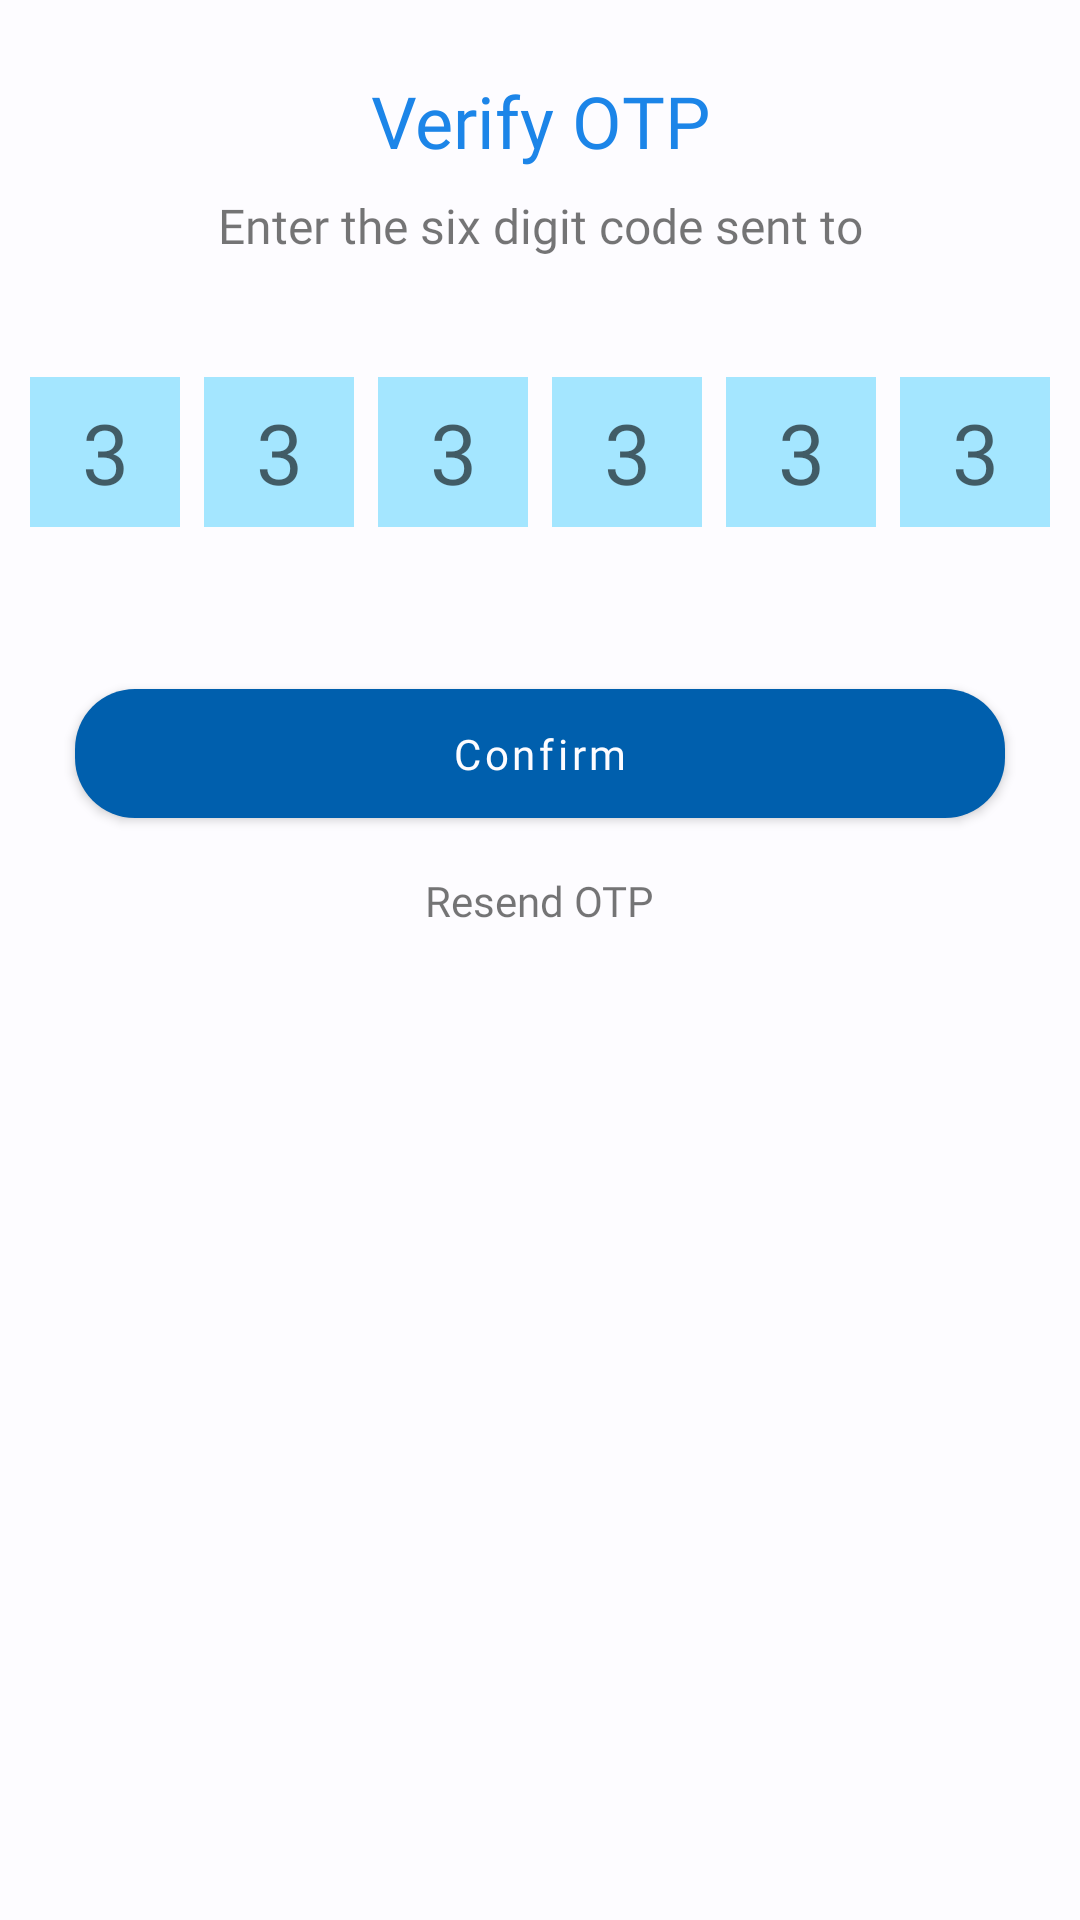

Layout XML and referenced resources for this Android screen:
<!-- AndroidManifest.xml: application theme Theme.InvoiceApp -->
<!-- res/layout/activity_otpactivity.xml -->
<?xml version="1.0" encoding="utf-8"?>
<androidx.constraintlayout.widget.ConstraintLayout xmlns:android="http://schemas.android.com/apk/res/android"
    xmlns:app="http://schemas.android.com/apk/res-auto"
    xmlns:tools="http://schemas.android.com/tools"
    android:layout_width="match_parent"
    android:layout_height="match_parent"
    tools:context=".activity.OTPActivity">

    <TextView
        android:id="@+id/heading"
        android:layout_width="wrap_content"
        android:layout_height="wrap_content"
        android:layout_marginTop="24dp"
        android:text="@string/verify_otp"

        app:layout_constraintEnd_toEndOf="parent"
        app:layout_constraintStart_toStartOf="parent"
        app:layout_constraintTop_toTopOf="parent"
        android:textColor="@color/seed"
        android:fontFamily="@font/poppins_semibold"
        android:textSize="24sp"/>

    <TextView
        android:id="@+id/subheading"
        android:layout_width="wrap_content"
        android:layout_height="wrap_content"
        android:layout_marginTop="8dp"
        android:text="@string/enter_the_six_digit_code_sent_to"
        android:textSize="16sp"
        app:layout_constraintEnd_toEndOf="parent"
        android:fontFamily="@font/poppins_medium"
        app:layout_constraintStart_toStartOf="parent"
        app:layout_constraintTop_toBottomOf="@+id/heading" />

    <TextView
        android:id="@+id/emailIdView"
        android:layout_width="wrap_content"
        android:layout_height="wrap_content"
        android:layout_marginTop="6dp"
        tools:text="8130905701"
        android:textSize="16sp"
        android:textColor="@color/seed"
        app:layout_constraintEnd_toEndOf="parent"
        android:fontFamily="@font/poppins_semibold"
        app:layout_constraintStart_toStartOf="parent"
        app:layout_constraintTop_toBottomOf="@+id/subheading" />

    <LinearLayout
        android:id="@+id/otp_layout"
        android:layout_width="match_parent"
        android:layout_height="wrap_content"
        android:orientation="horizontal"
        android:gravity="center_horizontal"
        app:layout_constraintEnd_toEndOf="parent"
        app:layout_constraintStart_toStartOf="parent"
        app:layout_constraintTop_toBottomOf="@+id/emailIdView"
        android:layout_marginVertical="12dp">

        <EditText
            android:id="@+id/otp_et1"
            android:layout_width="50dp"
            android:maxLines="1"
            android:maxLength="1"
            android:hint="@string/hint_3"
            android:inputType="number"
            android:textAlignment="center"
            android:textSize="28sp"
            android:fontFamily="@font/poppins_medium"
            android:textColor="#000000"
            android:layout_marginHorizontal="4dp"
            android:layout_height="50dp"
            android:background="@drawable/otp_et_bg"
            />
        <EditText
            android:id="@+id/otp_et2"
            android:layout_width="50dp"
            android:layout_height="50dp"
            android:maxLines="1"
            android:maxLength="1"
            android:hint="@string/hint_3"
            android:inputType="number"
            android:textAlignment="center"
            android:textSize="28sp"
            android:fontFamily="@font/poppins_medium"
            android:textColor="#000000"
            android:layout_marginHorizontal="4dp"
            android:background="@drawable/otp_et_bg"
            />
        <EditText
            android:id="@+id/otp_et3"
            android:layout_width="50dp"
            android:layout_height="50dp"
            android:maxLines="1"
            android:maxLength="1"
            android:hint="@string/hint_3"
            android:inputType="number"
            android:textAlignment="center"
            android:textSize="28sp"
            android:fontFamily="@font/poppins_medium"
            android:textColor="#000000"
            android:layout_marginHorizontal="4dp"
            android:background="@drawable/otp_et_bg"
            />
        <EditText
            android:id="@+id/otp_et4"
            android:layout_width="50dp"
            android:layout_height="50dp"
            android:maxLines="1"
            android:maxLength="1"
            android:hint="@string/hint_3"
            android:inputType="number"
            android:textAlignment="center"
            android:textSize="28sp"
            android:fontFamily="@font/poppins_medium"
            android:textColor="#000000"
            android:layout_marginHorizontal="4dp"
            android:background="@drawable/otp_et_bg"
            />
        <EditText
            android:id="@+id/otp_et5"
            android:layout_width="50dp"
            android:layout_height="50dp"
            android:maxLines="1"
            android:maxLength="1"
            android:hint="@string/hint_3"
            android:inputType="number"
            android:textAlignment="center"
            android:textSize="28sp"
            android:fontFamily="@font/poppins_medium"
            android:textColor="#000000"
            android:layout_marginHorizontal="4dp"
            android:background="@drawable/otp_et_bg"
            />
        <EditText
            android:id="@+id/otp_et6"
            android:layout_width="50dp"
            android:layout_height="50dp"
            android:maxLines="1"
            android:maxLength="1"
            android:hint="@string/hint_3"
            android:inputType="number"
            android:textAlignment="center"
            android:textSize="28sp"
            android:fontFamily="@font/poppins_medium"
            android:textColor="#000000"
            android:layout_marginHorizontal="4dp"
            android:background="@drawable/otp_et_bg"
            />

    </LinearLayout>

    <com.google.android.material.button.MaterialButton
        android:id="@+id/confirm_btn"
        android:layout_width="310dp"
        android:layout_height="wrap_content"
        android:layout_gravity="center_horizontal"
        android:fontFamily="@font/poppins_semibold"
        android:paddingVertical="12dp"
        android:layout_marginTop="48dp"
        android:text="@string/confirm"
        android:textAllCaps="false"
        app:cornerRadius="20dp"
        app:layout_constraintEnd_toEndOf="parent"
        app:layout_constraintStart_toStartOf="parent"
        app:layout_constraintTop_toBottomOf="@+id/otp_layout" />

    <TextView
        android:id="@+id/resend_otp"
        android:layout_width="wrap_content"
        android:layout_height="wrap_content"
        android:text="@string/resend_otp"
        app:layout_constraintEnd_toEndOf="parent"
        app:layout_constraintStart_toStartOf="parent"
        app:layout_constraintTop_toBottomOf="@+id/confirm_btn"
        android:layout_marginTop="12dp"
        android:fontFamily="@font/poppins_regular"
        />



</androidx.constraintlayout.widget.ConstraintLayout>
<!-- resources referenced by this layout -->
<resources>
  <color name="seed">#1c85e8</color>
  <!-- drawable otp_et_bg (drawable) -->
  <?xml version="1.0" encoding="utf-8"?>
  <shape android:shape="rectangle" xmlns:android="http://schemas.android.com/apk/res/android">
      <solid android:color="#C88DE1FF"/>
  
  </shape>
  <string name="confirm">Confirm</string>
  <string name="enter_the_six_digit_code_sent_to">Enter the six digit code sent to</string>
  <string name="hint_3">3</string>
  <string name="resend_otp">Resend OTP</string>
  <string name="verify_otp">Verify OTP</string>
  <color name="md_theme_light_primary">#005FAD</color>
  <color name="md_theme_dark_background">#1A1C1E</color>
  <color name="md_theme_light_background">#FDFCFF</color>
  <color name="md_theme_light_primaryContainer">#D4E3FF</color>
  <color name="md_theme_light_onPrimaryContainer">#001C39</color>
  <color name="md_theme_light_secondary">#545F71</color>
  <color name="md_theme_light_onSecondary">#FFFFFF</color>
  <color name="md_theme_light_secondaryContainer">#D8E3F8</color>
  <color name="md_theme_light_onSecondaryContainer">#111C2B</color>
  <color name="md_theme_light_tertiary">#6D5677</color>
  <color name="md_theme_light_onTertiary">#FFFFFF</color>
  <color name="md_theme_light_tertiaryContainer">#F6D9FF</color>
  <color name="md_theme_light_onTertiaryContainer">#271430</color>
  <color name="md_theme_light_error">#BA1A1A</color>
  <color name="md_theme_light_errorContainer">#FFDAD6</color>
  <color name="md_theme_light_onError">#FFFFFF</color>
  <color name="md_theme_light_onErrorContainer">#410002</color>
  <color name="md_theme_light_onBackground">#1A1C1E</color>
  <color name="md_theme_light_surface">#FDFCFF</color>
  <color name="md_theme_light_onSurface">#1A1C1E</color>
  <color name="md_theme_light_surfaceVariant">#DFE2EB</color>
  <color name="md_theme_light_onSurfaceVariant">#43474E</color>
  <color name="md_theme_light_outline">#73777F</color>
  <color name="md_theme_light_inverseOnSurface">#F1F0F4</color>
  <color name="md_theme_light_inverseSurface">#2F3033</color>
  <color name="md_theme_light_inversePrimary">#A4C9FF</color>
</resources>
